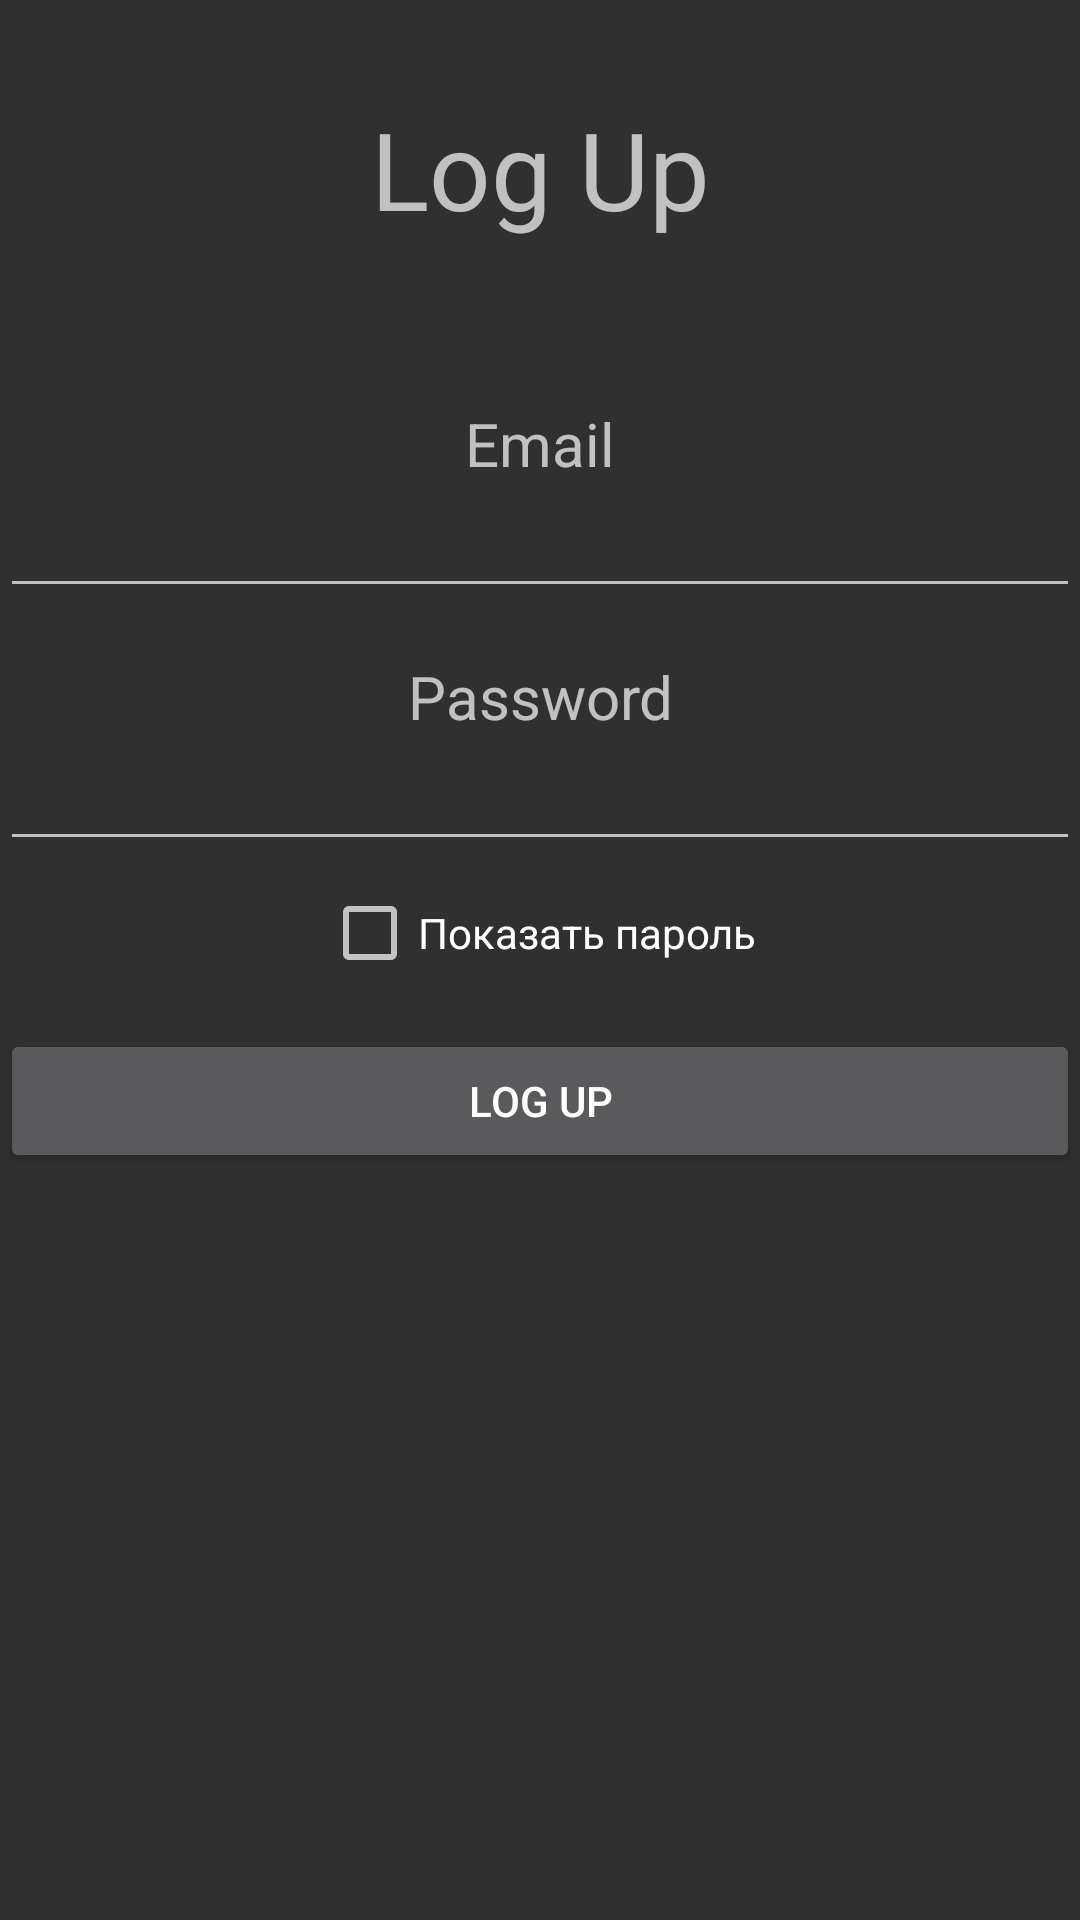

Android layout source for this screen:
<!-- AndroidManifest.xml: application theme Theme.SmartControllerV3 -->
<!-- res/layout/fragment_log_up.xml -->
<?xml version="1.0" encoding="utf-8"?>
<FrameLayout xmlns:android="http://schemas.android.com/apk/res/android"
    xmlns:tools="http://schemas.android.com/tools"
    android:layout_width="match_parent"
    android:layout_height="match_parent"
    tools:context=".main.presentation.logIn.logUp.LogUpFragment">

    <LinearLayout
        android:layout_width="match_parent"
        android:layout_height="match_parent"
        android:orientation="vertical">

        <TextView
            android:id="@+id/fragmentLogUp"
            android:layout_width="match_parent"
            android:layout_height="wrap_content"
            android:layout_marginTop="32dp"
            android:gravity="center"
            android:text="Log Up"
            android:textSize="36sp" />

        <TextView
            android:id="@+id/textView7"
            android:layout_width="match_parent"
            android:layout_height="wrap_content"
            android:layout_marginTop="54dp"
            android:gravity="center"
            android:text="Email"
            android:textSize="20sp" />

        <EditText
            android:id="@+id/fragmentLogUpEmail"
            android:layout_width="match_parent"
            android:layout_height="wrap_content"
            android:ems="10"
            android:inputType="textEmailAddress"
            android:text="" />

        <TextView
            android:id="@+id/fragmentLogUpEmailError"
            android:layout_width="match_parent"
            android:layout_height="wrap_content"
            android:gravity="center"
            android:text="Проверьте правильность введенного email!"
            android:textColor="@android:color/holo_red_dark"
            android:visibility="gone" />

        <TextView
            android:id="@+id/textView8"
            android:layout_width="match_parent"
            android:layout_height="wrap_content"
            android:layout_marginTop="16dp"
            android:gravity="center"
            android:text="Password"
            android:textSize="20sp" />

        <EditText
            android:id="@+id/fragmentLogUpPassword"
            android:layout_width="match_parent"
            android:layout_height="wrap_content"
            android:ems="10"
            android:inputType="textPassword" />

        <TextView
            android:id="@+id/fragmentLogUpPasswordMinSymbols"
            android:layout_width="match_parent"
            android:layout_height="wrap_content"
            android:gravity="center"
            android:text="Размер пароля минимум 6 символов!"
            android:textColor="@android:color/holo_red_dark"
            android:visibility="gone" />

        <CheckBox
            android:layout_marginTop="8dp"
            android:id="@+id/fragmentLogUpPasswordCheckBox"
            android:layout_width="wrap_content"
            android:layout_height="wrap_content"
            android:layout_gravity="center"
            android:text="Показать пароль" />

        <Button
            android:id="@+id/fragmentLogUpButton"
            android:layout_width="match_parent"
            android:layout_height="wrap_content"
            android:layout_marginTop="16dp"
            android:text="log up" />

    </LinearLayout>
</FrameLayout>
<!-- resources referenced by this layout -->
<resources>
  <style name="Theme.SmartControllerV3" parent="Base.Theme.SmartControllerV3" />
  <style name="Base.Theme.SmartControllerV3" parent="Theme.AppCompat.NoActionBar">
          
          
      </style>
</resources>
